Run: headless pygame with SDL's dummy video driver; simulated clock (each Clock.tick advances the game by its frame time, no real sleeping); random seed 0; keys injected as events and as key.get_pressed() state; no mouse input.
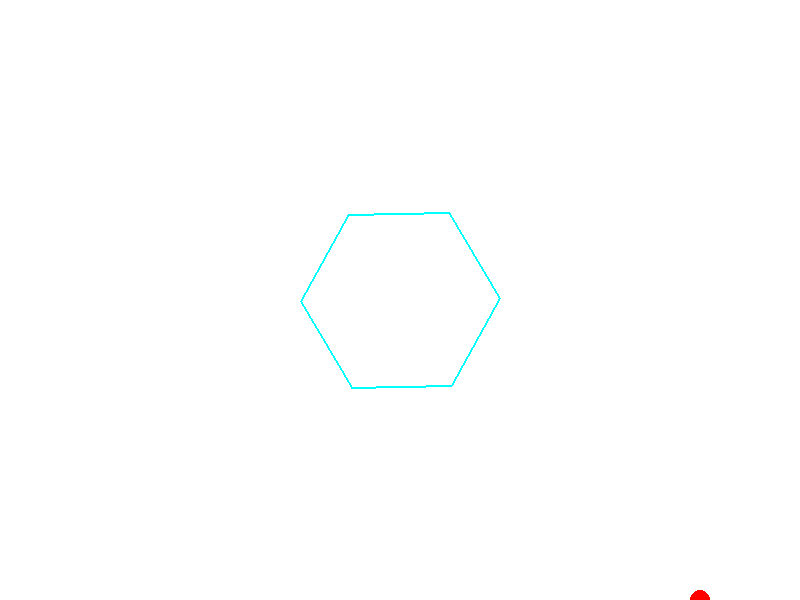
Frame 1 of 4 · flips 1–60 · no input
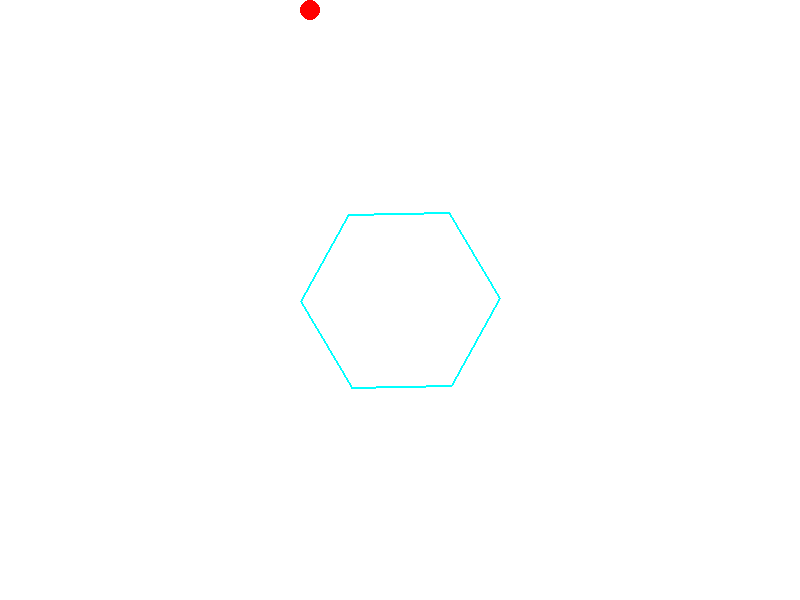
Frame 2 of 4 · flips 61–180 · tapped SPACE, RETURN · held RIGHT (→), D
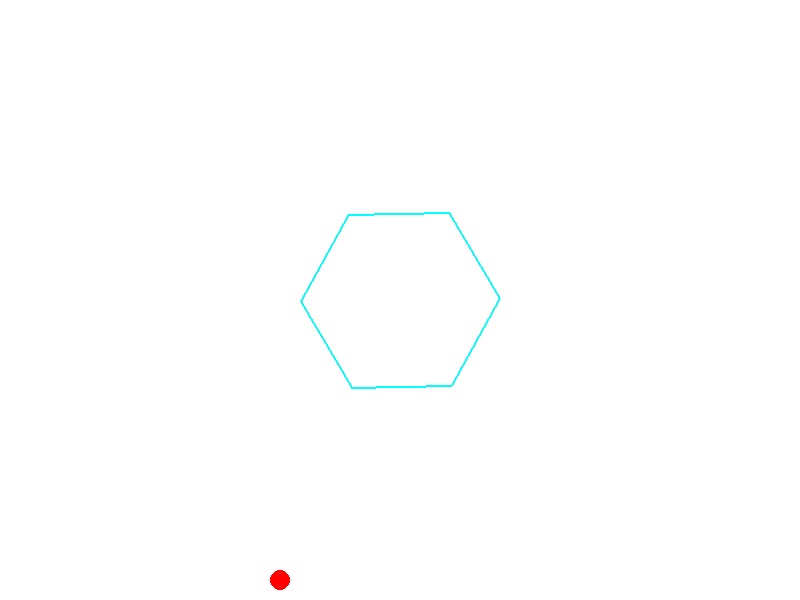
Frame 3 of 4 · flips 181–300 · held DOWN (↓), S
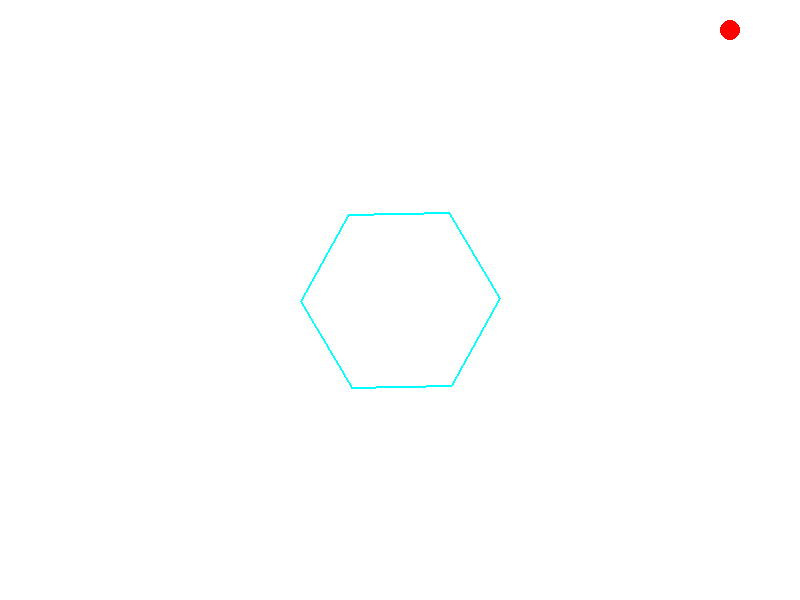
Frame 4 of 4 · flips 301–420 · held LEFT (←), A, UP (↑), W

The pygame program that drew these frames:

import pygame
import math

# Window size
SCREEN_WIDTH = 800
SCREEN_HEIGHT = 600

# Colors
WHITE = (255, 255, 255)
CYAN = (0, 255, 255)
RED = (255, 0, 0)

class Ball:
    def __init__(self):
        self.x = SCREEN_WIDTH // 2
        self.y = SCREEN_HEIGHT // 2
        self.radius = 10
        self.speed_x = 5
        self.speed_y = 5

    def move(self):
        self.x += self.speed_x
        self.y += self.speed_y

    def draw(self, screen):
        pygame.draw.circle(screen, RED, (int(self.x), int(self.y)), self.radius)

def draw_hexagon(screen, center, size, angle):
    points = []
    for i in range(6):
        rad = math.radians(60 * i + angle)
        x = center[0] + size * math.cos(rad)
        y = center[1] + size * math.sin(rad)
        points.append((x, y))
    for i in range(6):
        pygame.draw.line(screen, CYAN, points[i], points[(i+1)%6], 2)

def main():
    pygame.init()
    screen = pygame.display.set_mode((SCREEN_WIDTH, SCREEN_HEIGHT))
    clock = pygame.time.Clock()
    ball = Ball()
    angle = 0

    running = True
    while running:
        for event in pygame.event.get():
            if event.type == pygame.QUIT:
                running = False

        screen.fill(WHITE)
        draw_hexagon(screen, (SCREEN_WIDTH//2, SCREEN_HEIGHT//2), 100, angle)
        ball.move()
        ball.draw(screen)

        # Simple boundary checking (would need more complex collision detection for hexagon)
        if ball.x < 0 or ball.x > SCREEN_WIDTH:
            ball.speed_x *= -1
        if ball.y < 0 or ball.y > SCREEN_HEIGHT:
            ball.speed_y *= -1

        angle += 1
        pygame.display.flip()
        clock.tick(60)

    pygame.quit()

if __name__ == "__main__":
    main()
